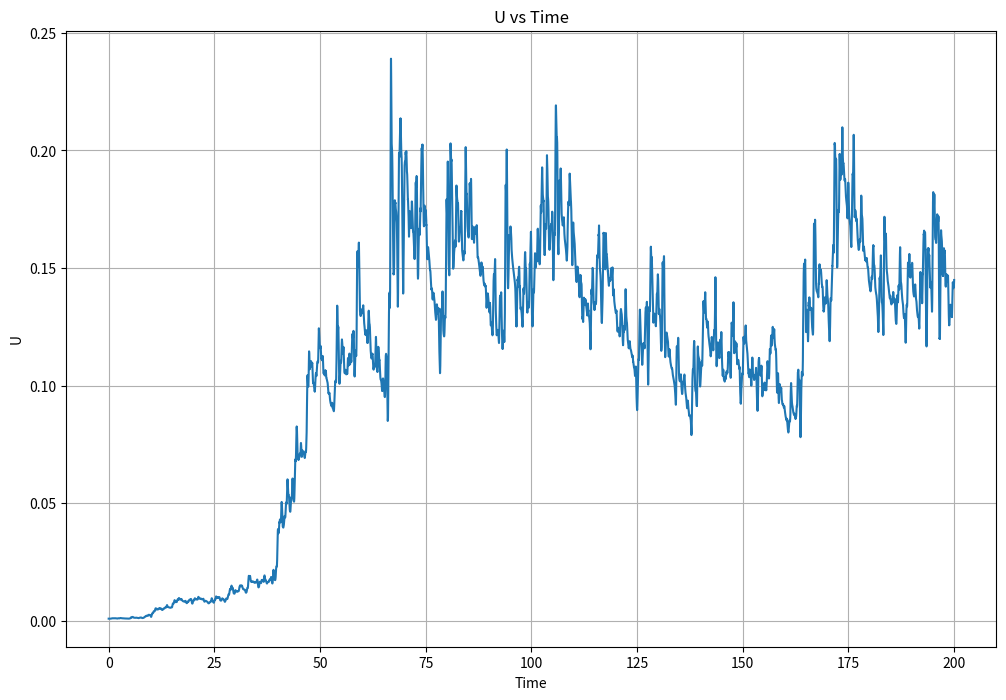
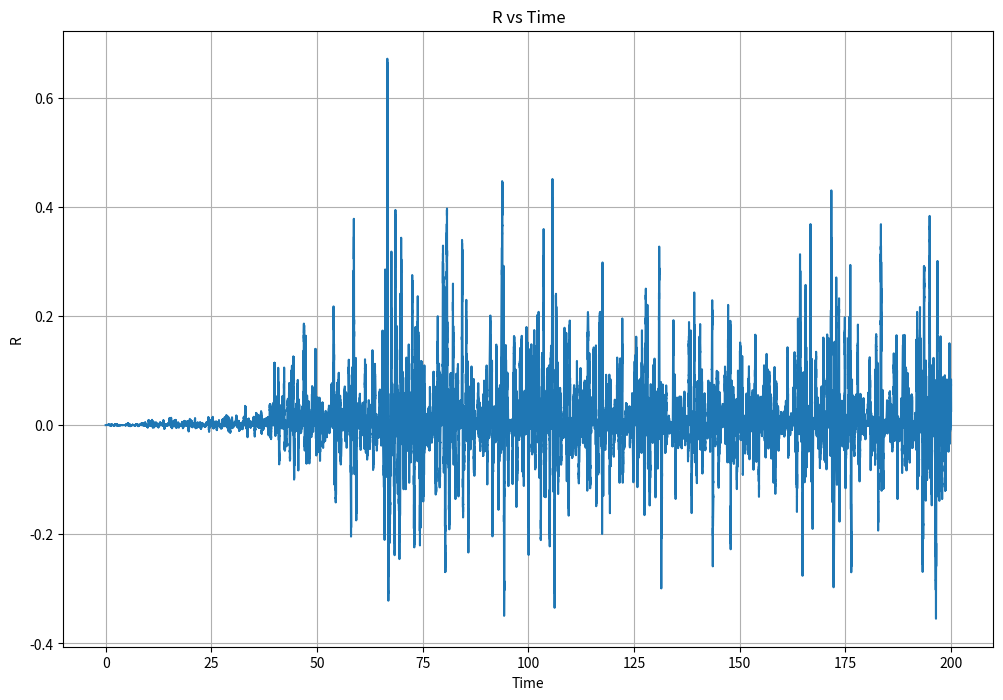

These charts were generated, in order, by the following Python code:
import numpy as np
import matplotlib.pyplot as plt

# Constants
epsilon = 0.01
N_0_squared = 100
r_m = 0.1
k = 2 * np.pi * 6
m = 2 * np.pi * 3
m_u = 2 * np.pi * 7
k_e_square = k**2 + m**2
k_plus_square = k**2 + (m + m_u)**2

# Define matrices for the system
W_e = np.array([[-1, (k / k_e_square)], [-k * N_0_squared, -1]], dtype=float)
W_plus = np.array([[-1, -k / k_plus_square], [k * N_0_squared, -1]], dtype=float)
L_e_plus = np.array([[(-k / (2 * k_e_square)) * (k_plus_square - m_u**2), 0],
                     [0, k / 2]], dtype=float)
L_plus_e = np.array([[(-k / (2 * k_plus_square)) * (m_u**2 - k_e_square), 0],
                     [0, -k / 2]], dtype=float)

# Initial conditions
phi_e = np.array([0.0, 0.0])  # Initial condition for phi_e
phi_plus = np.array([0.0, 0.0])  # Initial condition for phi_plus
U = 0.001  # Initial condition for U

# Time parameters
dt = 0.001  # Time step
total_time = 200  # Total time for simulation
num_steps = int(total_time / dt)  # Number of time steps

# Initialize lists for storing simulation history
phi_e_history = []
phi_plus_history = []
U_history = []
R_vals = []

# Initialize lists for calculations
psi_e = []
b_e = []
phi_e_0 = []
phi_plus_0 = []

# Simulation loop
for i in range(num_steps):
    eta = np.random.normal(0, 1)  # Gaussian white noise
    xi = np.array([2 * np.sqrt(2) * eta / np.sqrt(k_e_square), 0], dtype=float)

    # Update equations
    phi_e_dot = W_e @ phi_e + U * (L_e_plus @ phi_plus) + (np.sqrt(epsilon) * xi) / np.sqrt(dt)
    phi_plus_dot = W_plus @ phi_plus + U * (L_plus_e @ phi_e)

    # Euler integration
    phi_e += phi_e_dot * dt
    phi_plus += phi_plus_dot * dt
    R = 0.25 * k * (k_plus_square - k_e_square) * phi_e[0] * phi_plus[0]
    R_vals.append(R)
    U_dot = R - r_m * U
    U += U_dot * dt

    # Record state variables
    psi_e.append(phi_e[0])
    b_e.append(phi_e[1])
    phi_e_0.append(phi_e[0])
    phi_plus_0.append(phi_plus[0])

    # Record history for plotting
    phi_e_history.append(phi_e.copy())
    phi_plus_history.append(phi_plus.copy())
    U_history.append(U)

# Convert lists to NumPy arrays for analysis
psi_e = np.array(psi_e)
b_e = np.array(b_e)

# Calculate and print correlation functions
C_11 = np.average(np.square(psi_e))
C_12 = np.average(psi_e * b_e)
C_22 = np.average(np.square(b_e))
print("\nC_11:", C_11)
print("C_12:", C_12)
print("C_22:", C_22)

# Calculate theoretical correlation functions
c11_theoretical = ((2 * epsilon) / k_e_square) * (2 - ((k**2 * N_0_squared) / (k_e_square + (k**2) * N_0_squared)))
c12_theoretical = -(2 * epsilon * k * N_0_squared) / (k_e_square + k**2 * N_0_squared)
c22_theoretical = (2 * epsilon) * k**2 * N_0_squared**2 / (k_e_square + k**2 * N_0_squared)
print("\nCalculated C_11:", c11_theoretical)
print("Calculated C_12:", c12_theoretical)
print("Calculated C_22:", c22_theoretical)

# Plot U vs time
plt.figure(figsize=(12, 8))
plt.plot(np.arange(0, total_time, dt), U_history)
plt.grid()
plt.title('U vs Time')
plt.xlabel('Time')
plt.ylabel('U')
plt.show()

# Plot R vs time
plt.figure(figsize=(12, 8))
plt.plot(np.arange(0, total_time, dt), R_vals)
plt.grid()
plt.title('R vs Time')
plt.xlabel('Time')
plt.ylabel('R')
plt.show()
